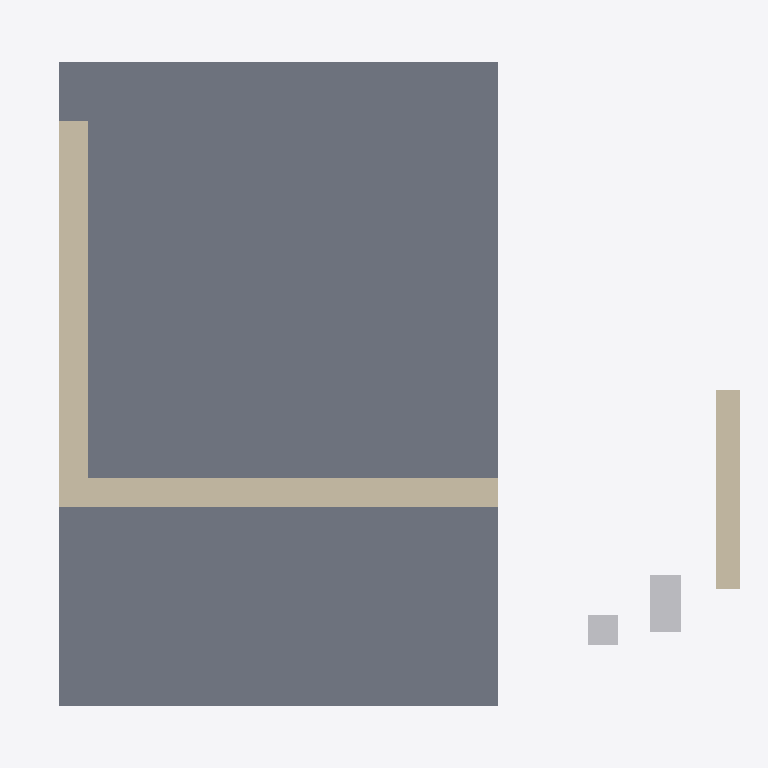
Plan cut of the same IFC building model at storey 'Niveau 1' (level 0.00 m, cut at 1.40 m), seen from above with north up, elements coloured by IFC class: 3 walls (beige), 2 other elements (light grey), 1 slab (grey). Cut surfaces are drawn darker.
Extent 7.1 m × 6.5 m × 7.6 m (x, y, z). Storeys (2): Niveau 1 at 0.00 m; Niveau 2 at 4.00 m. Elements (8): 3 IfcWallStandardCase, 2 IfcBuildingElementProxy, 2 IfcRoof, 1 IfcSlab.

HEADER;
FILE_DESCRIPTION(('ViewDefinition [CoordinationView_V2.0]'),'2;1');
FILE_NAME('0001','2021-12-23T15:00:10',(''),(''),'ODA IFC SDK 22.6','22.1.1.516 - Exporter 22.1.1.516 - Interface utilisateur alternative 22.1.1.516','');
FILE_SCHEMA(('IFC2X3'));
ENDSEC;
DATA;
#92=IFCPROJECT('3_bcCGcUP8YgApoQW1G5Qr',#20,'0001',$,$,'Nom du projet','Etat du projet',(#87),#84);
#104=IFCSITE('3_bcCGcUP8YgApoQW1G5Qt',#20,'Default',$,$,#103,$,$,.ELEMENT.,$,$,$,$,$);
#94=IFCBUILDING('3_bcCGcUP8YgApoQW1G5Qq',#20,'',$,$,#16,$,'',.ELEMENT.,$,$,$);
#97=IFCBUILDINGSTOREY('3_bcCGcUP8YgApoQZ_lwXo',#20,'Niveau 1',$,'Niveau:Pointe 8 mm',#96,$,'Niveau 1',.ELEMENT.,0.0);
#101=IFCBUILDINGSTOREY('3_bcCGcUP8YgApoQZ_lwlp',#20,'Niveau 2',$,'Niveau:Pointe 8 mm',#100,$,'Niveau 2',.ELEMENT.,4000.0000000000005);
#482=IFCSLAB('3oFVo49GX0PgJ2bYIrWr$7',#20,'Sol:Plancher Bois Exterieur 7:362243',$,'Sol:Plancher Bois Exterieur 7',#468,#481,'362243',.FLOOR.);
#272=IFCWALLSTANDARDCASE('1X2cC2edP49Avvajdssrn8',#20,'Mur de base:M1 - 0''  11.5" Bois Horiz:352732',$,'Mur de base:M1 - 0''  11.5" Bois Horiz',#244,#271,'352732');
#335=IFCWALLSTANDARDCASE('1X2cC2edP49Avvajdssrn9',#20,'Mur de base:M1 - 0''  11.5" Bois Horiz:352733',$,'Mur de base:M1 - 0''  11.5" Bois Horiz',#310,#334,'352733');
#202=IFCWALLSTANDARDCASE('1Lo0epirP438gi0_wAnMwA',#20,'Mur de base:Générique - 200 mm:352204',$,'Mur de base:Générique - 200 mm',#186,#201,'352204');
#174=IFCBUILDINGELEMENTPROXY('1F5UR7T2r11vmNB4HycuUA',#20,'Cube1:Cube:352172',$,'Cube1:Cube',#173,#170,'352172',$);
#135=IFCBUILDINGELEMENTPROXY('2upkUbOPXBROY$QqbCa34k',#20,'Cube:Cube:352092',$,'Cube:Cube',#134,#131,'352092',$);
ENDSEC;